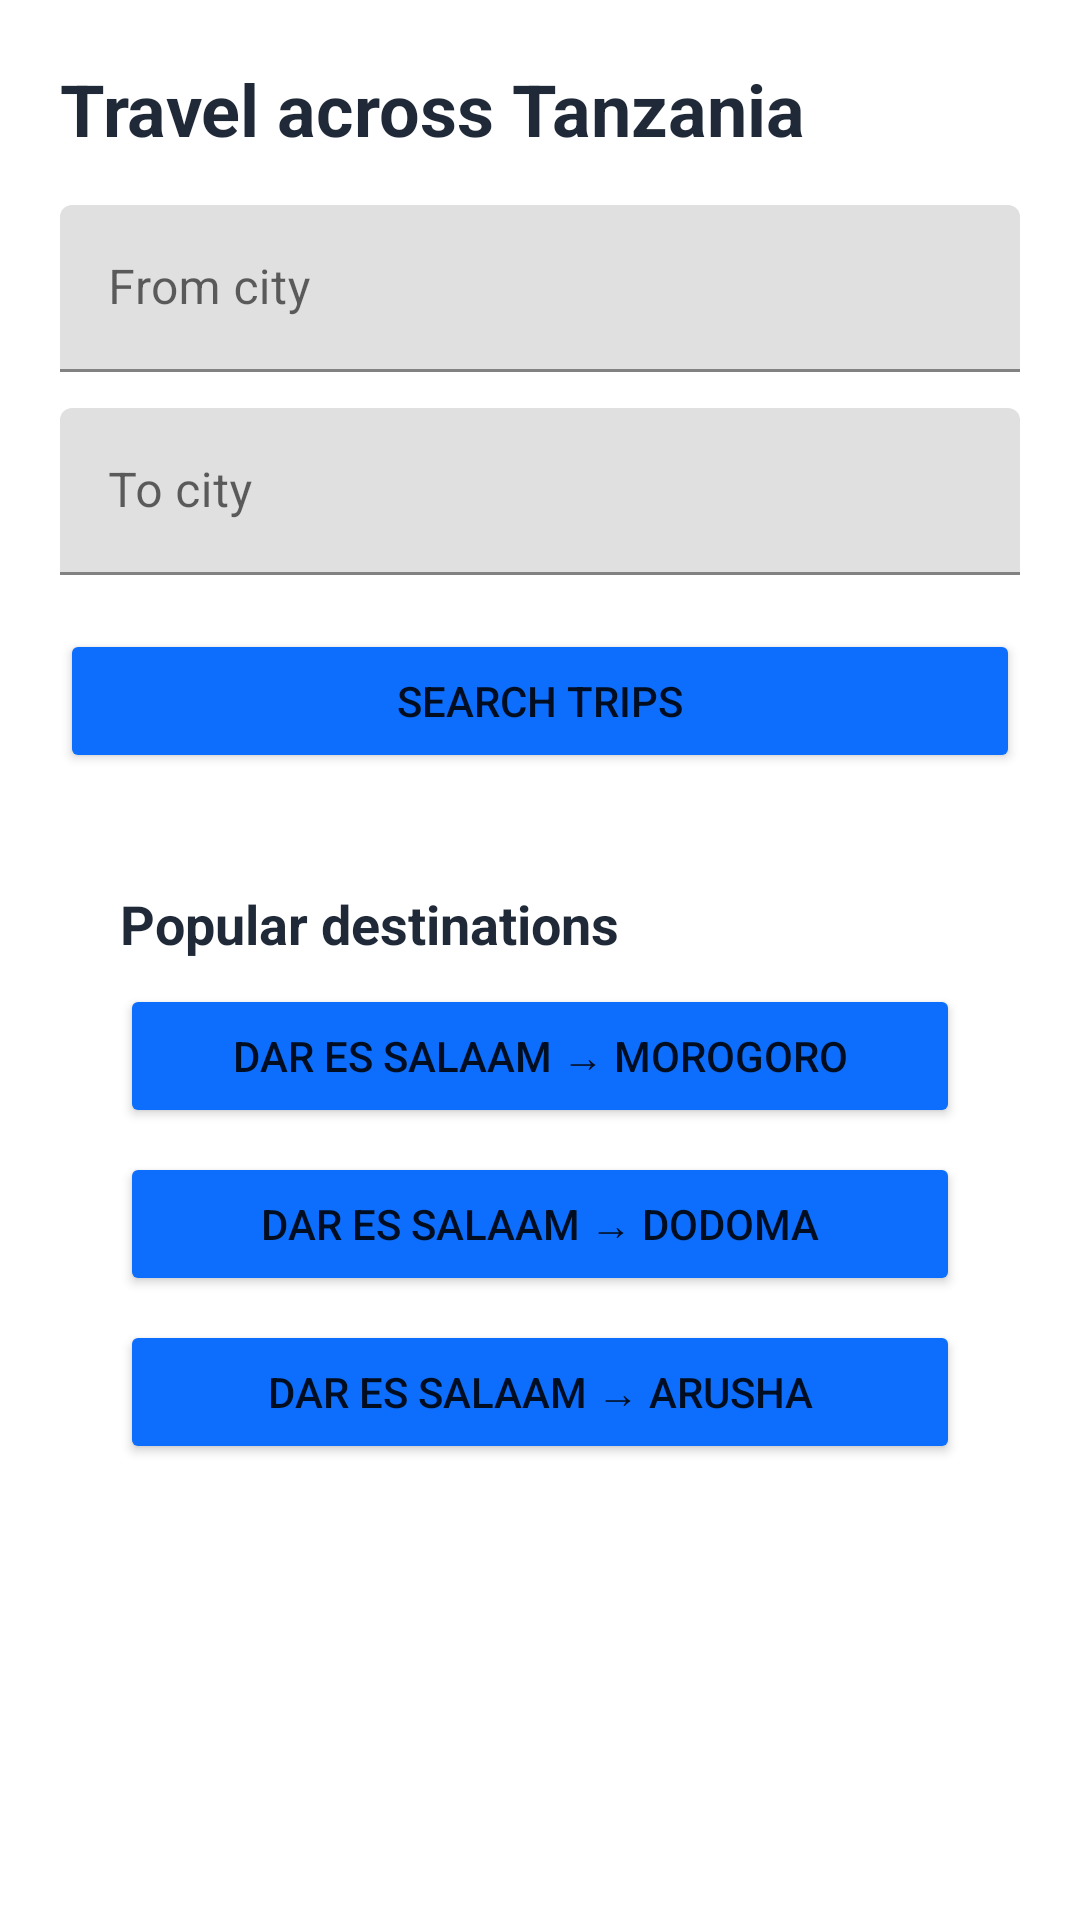

Write the Android layout XML for this screen, with the resource values it uses.
<!-- AndroidManifest.xml: fallback theme Theme.MaterialComponents.DayNight.NoActionBar -->
<!-- res/layout/activity_main.xml -->
<?xml version="1.0" encoding="utf-8"?>
<LinearLayout xmlns:android="http://schemas.android.com/apk/res/android"
    android:layout_width="match_parent"
    android:layout_height="match_parent"
    android:orientation="vertical"
    android:padding="20dp">

    <TextView
        android:layout_width="wrap_content"
        android:layout_height="wrap_content"
        android:text="Travel across Tanzania"
        android:textColor="@color/text_primary"
        android:textSize="24sp"
        android:textStyle="bold" />

    <com.google.android.material.textfield.TextInputLayout
        android:layout_width="match_parent"
        android:layout_height="wrap_content"
        android:layout_marginTop="16dp"
        android:hint="From city">

        <com.google.android.material.textfield.TextInputEditText
            android:id="@+id/fromInput"
            android:layout_width="match_parent"
            android:layout_height="wrap_content" />
    </com.google.android.material.textfield.TextInputLayout>

    <com.google.android.material.textfield.TextInputLayout
        android:layout_width="match_parent"
        android:layout_height="wrap_content"
        android:layout_marginTop="12dp"
        android:hint="To city">

        <com.google.android.material.textfield.TextInputEditText
            android:id="@+id/toInput"
            android:layout_width="match_parent"
            android:layout_height="wrap_content" />
    </com.google.android.material.textfield.TextInputLayout>

    <Button
        android:id="@+id/searchButton"
        android:layout_width="match_parent"
        android:layout_height="wrap_content"
        android:layout_marginTop="18dp"
        android:backgroundTint="@color/primary_blue"
        android:text="Search Trips" />

    <include
        layout="@layout/route_shortcuts"
        android:layout_width="match_parent"
        android:layout_height="wrap_content"
        android:layout_marginTop="18dp" />
</LinearLayout>
<!-- res/layout/route_shortcuts.xml (included above) -->
<?xml version="1.0" encoding="utf-8"?>
<LinearLayout xmlns:android="http://schemas.android.com/apk/res/android"
    xmlns:app="http://schemas.android.com/apk/res-auto"
    android:layout_width="match_parent"
    android:layout_height="wrap_content"
    android:orientation="vertical"
    android:padding="20dp">

    <TextView
        android:layout_width="match_parent"
        android:layout_height="wrap_content"
        android:layout_marginBottom="8dp"
        android:text="Popular destinations"
        android:textColor="@color/text_primary"
        android:textSize="18sp"
        android:textStyle="bold" />

    <Button
        android:id="@+id/popularRoute1"
        android:layout_width="match_parent"
        android:layout_height="wrap_content"
        android:layout_marginBottom="8dp"
        android:backgroundTint="@color/primary_blue"
        android:text="Dar es Salaam → Morogoro" />

    <Button
        android:id="@+id/popularRoute2"
        android:layout_width="match_parent"
        android:layout_height="wrap_content"
        android:layout_marginBottom="8dp"
        android:backgroundTint="@color/primary_blue"
        android:text="Dar es Salaam → Dodoma" />

    <Button
        android:id="@+id/popularRoute3"
        android:layout_width="match_parent"
        android:layout_height="wrap_content"
        android:backgroundTint="@color/primary_blue"
        android:text="Dar es Salaam → Arusha" />
</LinearLayout>
<!-- resources referenced by this layout -->
<resources>
  <color name="primary_blue">#0D6EFD</color>
  <color name="text_primary">#1F2937</color>
</resources>
